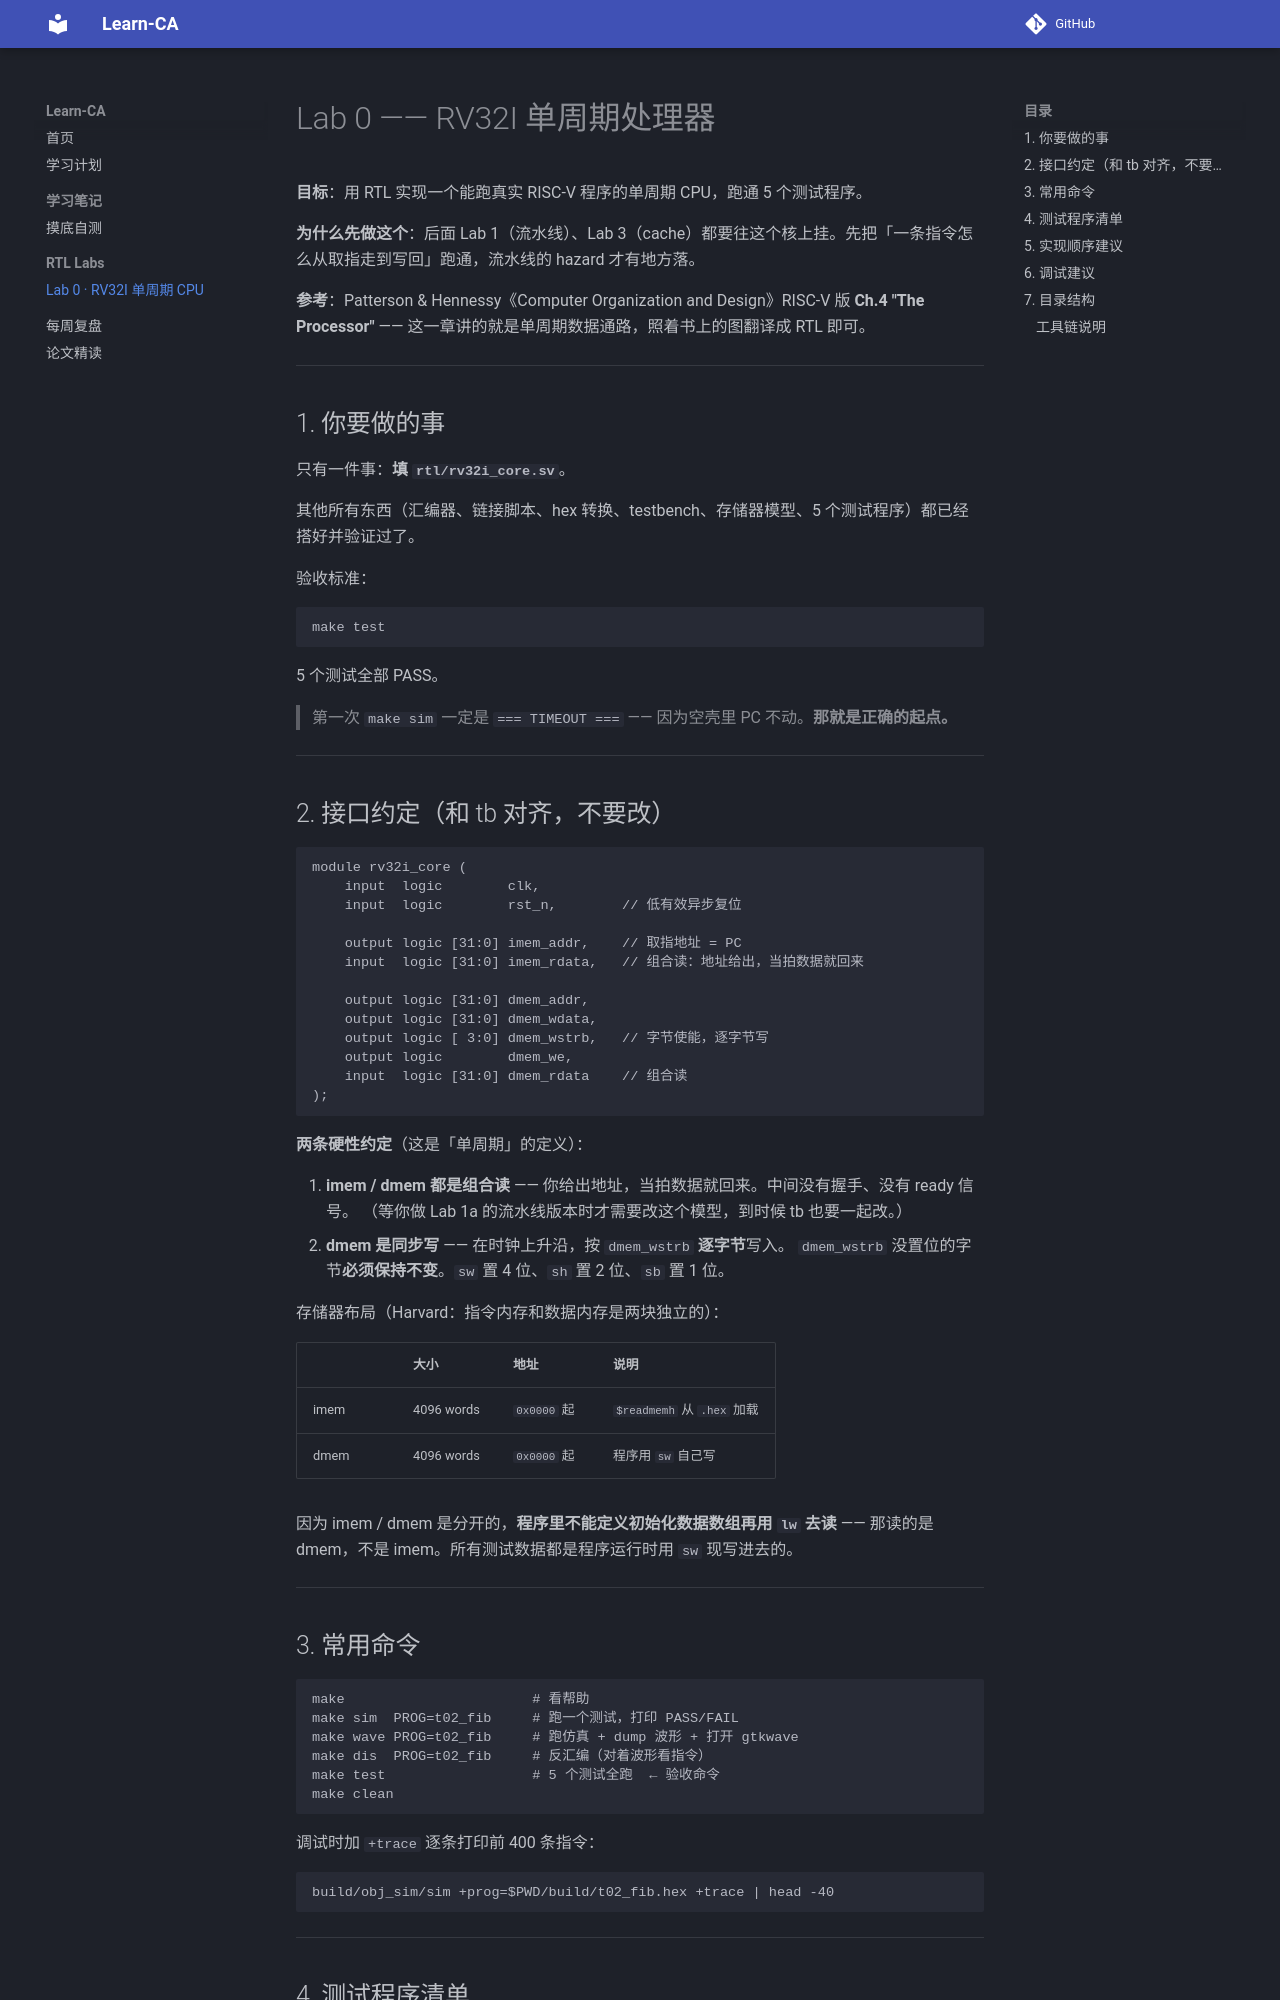

repository: cmossss/learn-ca · page: labs/lab0/index.html · generator: mkdocs

# Lab 0 —— RV32I 单周期处理器

**目标**：用 RTL 实现一个能跑真实 RISC-V 程序的单周期 CPU，跑通 5 个测试程序。

**为什么先做这个**：后面 Lab 1（流水线）、Lab 3（cache）都要往这个核上挂。先把「一条指令怎么从取指走到写回」跑通，流水线的 hazard 才有地方落。

**参考**：Patterson & Hennessy《Computer Organization and Design》RISC-V 版 **Ch.4 "The Processor"** —— 这一章讲的就是单周期数据通路，照着书上的图翻译成 RTL 即可。

---

## 1. 你要做的事

只有一件事：**填 `rtl/rv32i_core.sv`**。

其他所有东西（汇编器、链接脚本、hex 转换、testbench、存储器模型、5 个测试程序）都已经搭好并验证过了。

验收标准：

```bash
make test
```

5 个测试全部 PASS。

> 第一次 `make sim` 一定是 `=== TIMEOUT ===` —— 因为空壳里 PC 不动。**那就是正确的起点。**

---

## 2. 接口约定（和 tb 对齐，不要改）

```systemverilog
module rv32i_core (
    input  logic        clk,
    input  logic        rst_n,        // 低有效异步复位

    output logic [31:0] imem_addr,    // 取指地址 = PC
    input  logic [31:0] imem_rdata,   // 组合读：地址给出，当拍数据就回来

    output logic [31:0] dmem_addr,
    output logic [31:0] dmem_wdata,
    output logic [ 3:0] dmem_wstrb,   // 字节使能，逐字节写
    output logic        dmem_we,
    input  logic [31:0] dmem_rdata    // 组合读
);
```

**两条硬性约定**（这是「单周期」的定义）：

1. **imem / dmem 都是组合读** —— 你给出地址，当拍数据就回来。中间没有握手、没有 ready 信号。
   （等你做 Lab 1a 的流水线版本时才需要改这个模型，到时候 tb 也要一起改。）
2. **dmem 是同步写** —— 在时钟上升沿，按 `dmem_wstrb` **逐字节**写入。
   `dmem_wstrb` 没置位的字节**必须保持不变**。`sw` 置 4 位、`sh` 置 2 位、`sb` 置 1 位。

存储器布局（Harvard：指令内存和数据内存是两块独立的）：

| | 大小 | 地址 | 说明 |
|---|---|---|---|
| imem | 4096 words | `0x0000` 起 | `$readmemh` 从 `.hex` 加载 |
| dmem | 4096 words | `0x0000` 起 | 程序用 `sw` 自己写 |

因为 imem / dmem 是分开的，**程序里不能定义初始化数据数组再用 `lw` 去读** —— 那读的是 dmem，不是 imem。所有测试数据都是程序运行时用 `sw` 现写进去的。

---

## 3. 常用命令

```bash
make                       # 看帮助
make sim  PROG=t02_fib     # 跑一个测试，打印 PASS/FAIL
make wave PROG=t02_fib     # 跑仿真 + dump 波形 + 打开 gtkwave
make dis  PROG=t02_fib     # 反汇编（对着波形看指令）
make test                  # 5 个测试全跑  ← 验收命令
make clean
```

调试时加 `+trace` 逐条打印前 400 条指令：

```bash
build/obj_sim/sim +prog=$PWD/build/t02_fib.hex +trace | head -40
```

---
